The GitHub repository mgatlin3-gtri/FT contains a labelled image folder "images" with 4 categories: diarrhea, farts, pee, poop. Examples follow, each with its label.

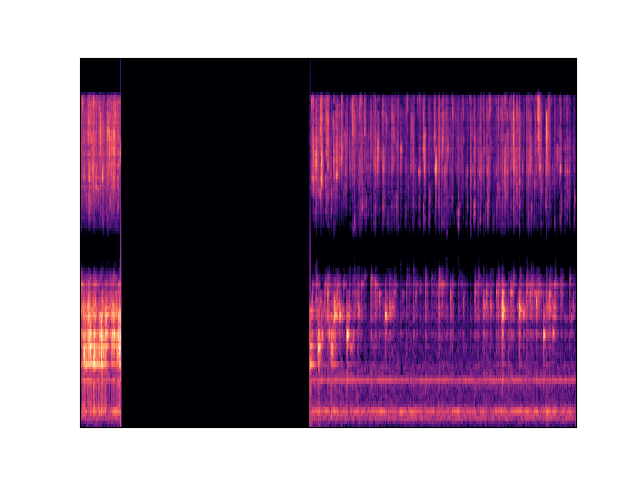
Label: pee

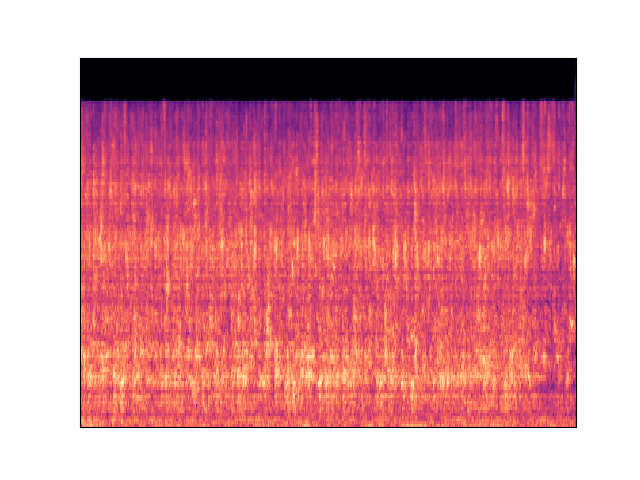
Label: pee

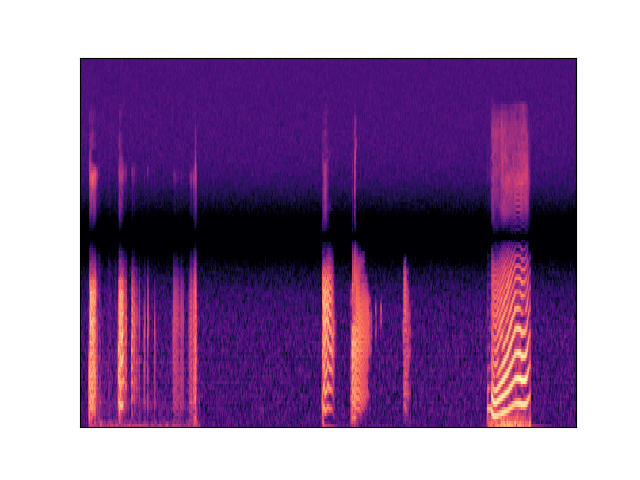
Label: farts

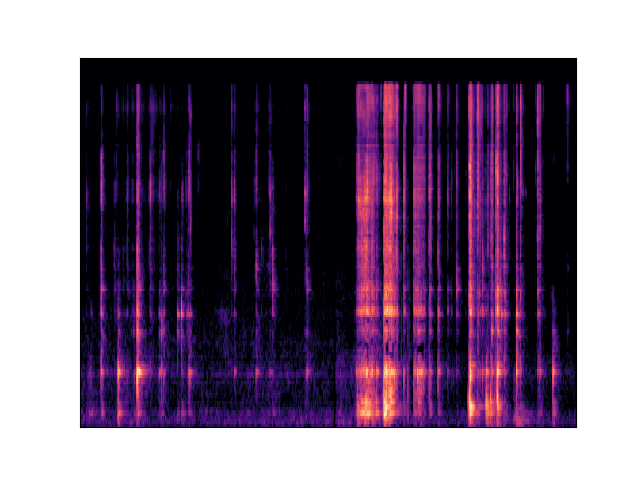
Label: diarrhea

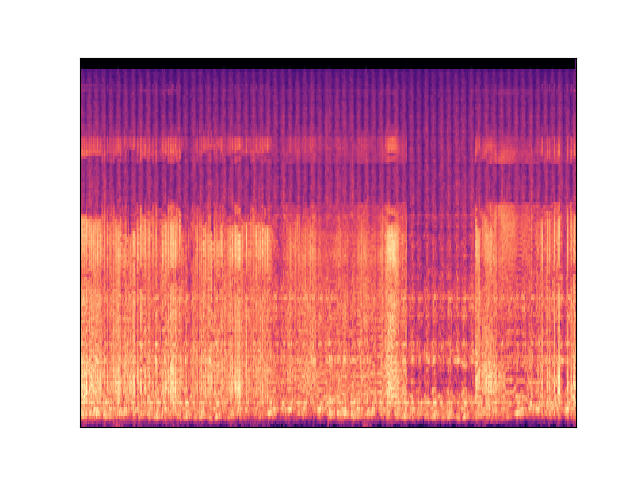
Label: farts

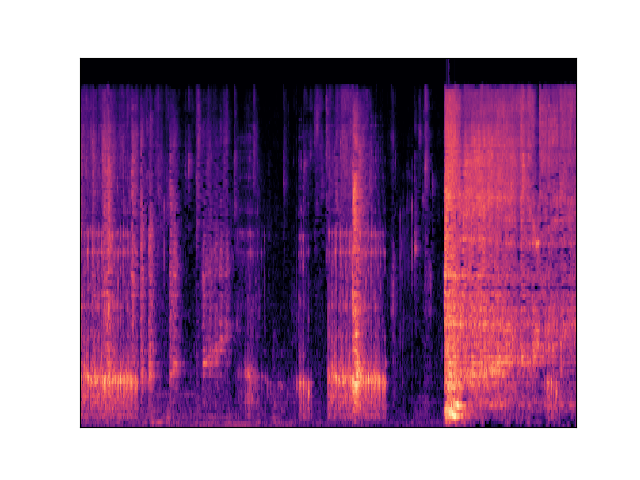
Label: diarrhea
